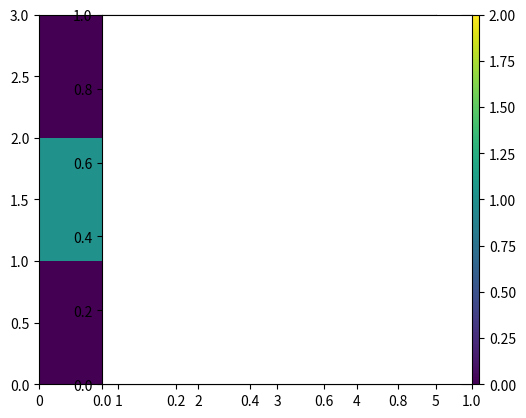

The script that saved this image:
import numpy as np
from matplotlib import pyplot as pl

shape = (3, 5)
m = 10
xb = np.arange(shape[1]+1)
yb = np.arange(shape[0]+1)

def gendata(m, shape):
    np.random.seed(1234)
    p = np.random.random((m, 2))
    p[:, 0] *= shape[1]
    p[:, 1] *= shape[0]
    return p

bins = np.zeros(shape)
data = gendata(m, shape)
idat = data.astype('int')

for i in range(shape[0]):
    for k in range(shape[1]):
        b = (idat[:, 1] == i) * (idat[:, 0] == k)
        bins[i, k] = b.sum()

pl.pcolormesh(xb, yb, bins)
pl.colorbar()
pl.scatter(data[:, 0], data[:, 1], s = 5, c = 'r')
pl.axes().set_aspect('equal')
pl.show()
pl.close('all')
